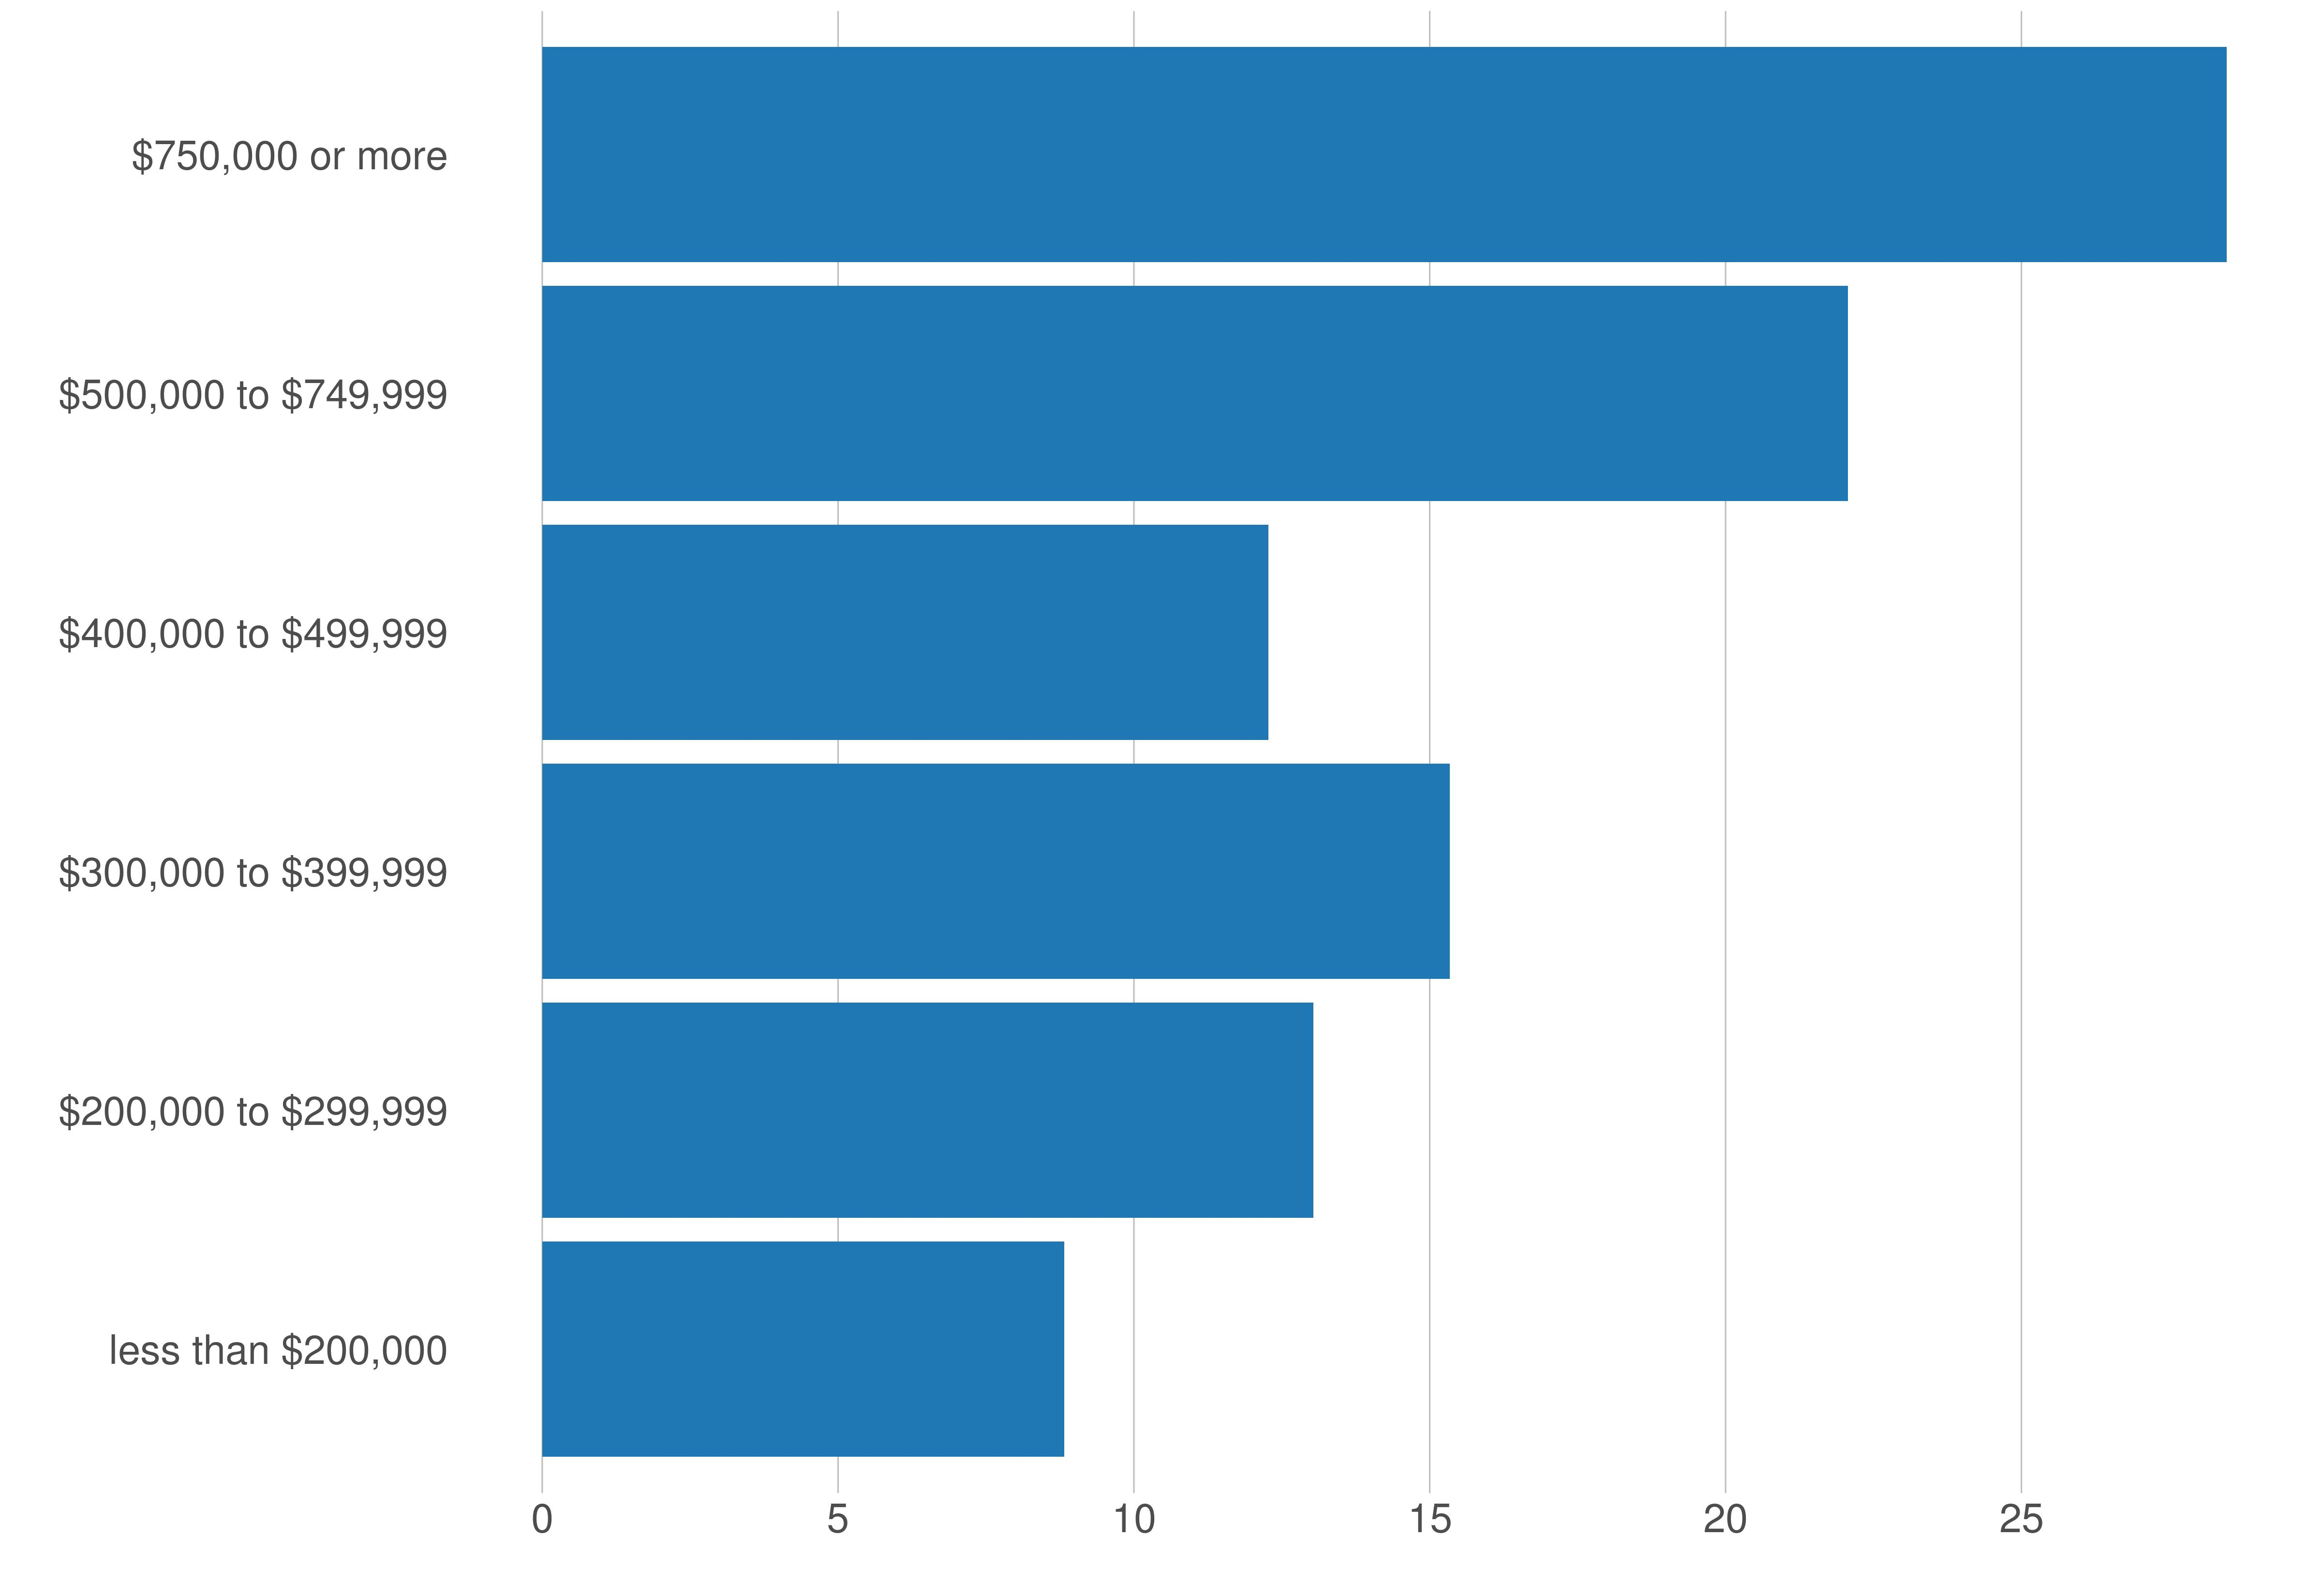

The file beside this chart, header and first rows:
variable, value_metro, value_prop
less than $200,000, 9943, 8.82
$200,000 to $299,999, 14680, 13.03
$300,000 to $399,999, 17280, 15.34
$400,000 to $499,999, 13830, 12.27
$500,000 to $749,999, 24866, 22.07
$750,000 or more, 32073, 28.47
